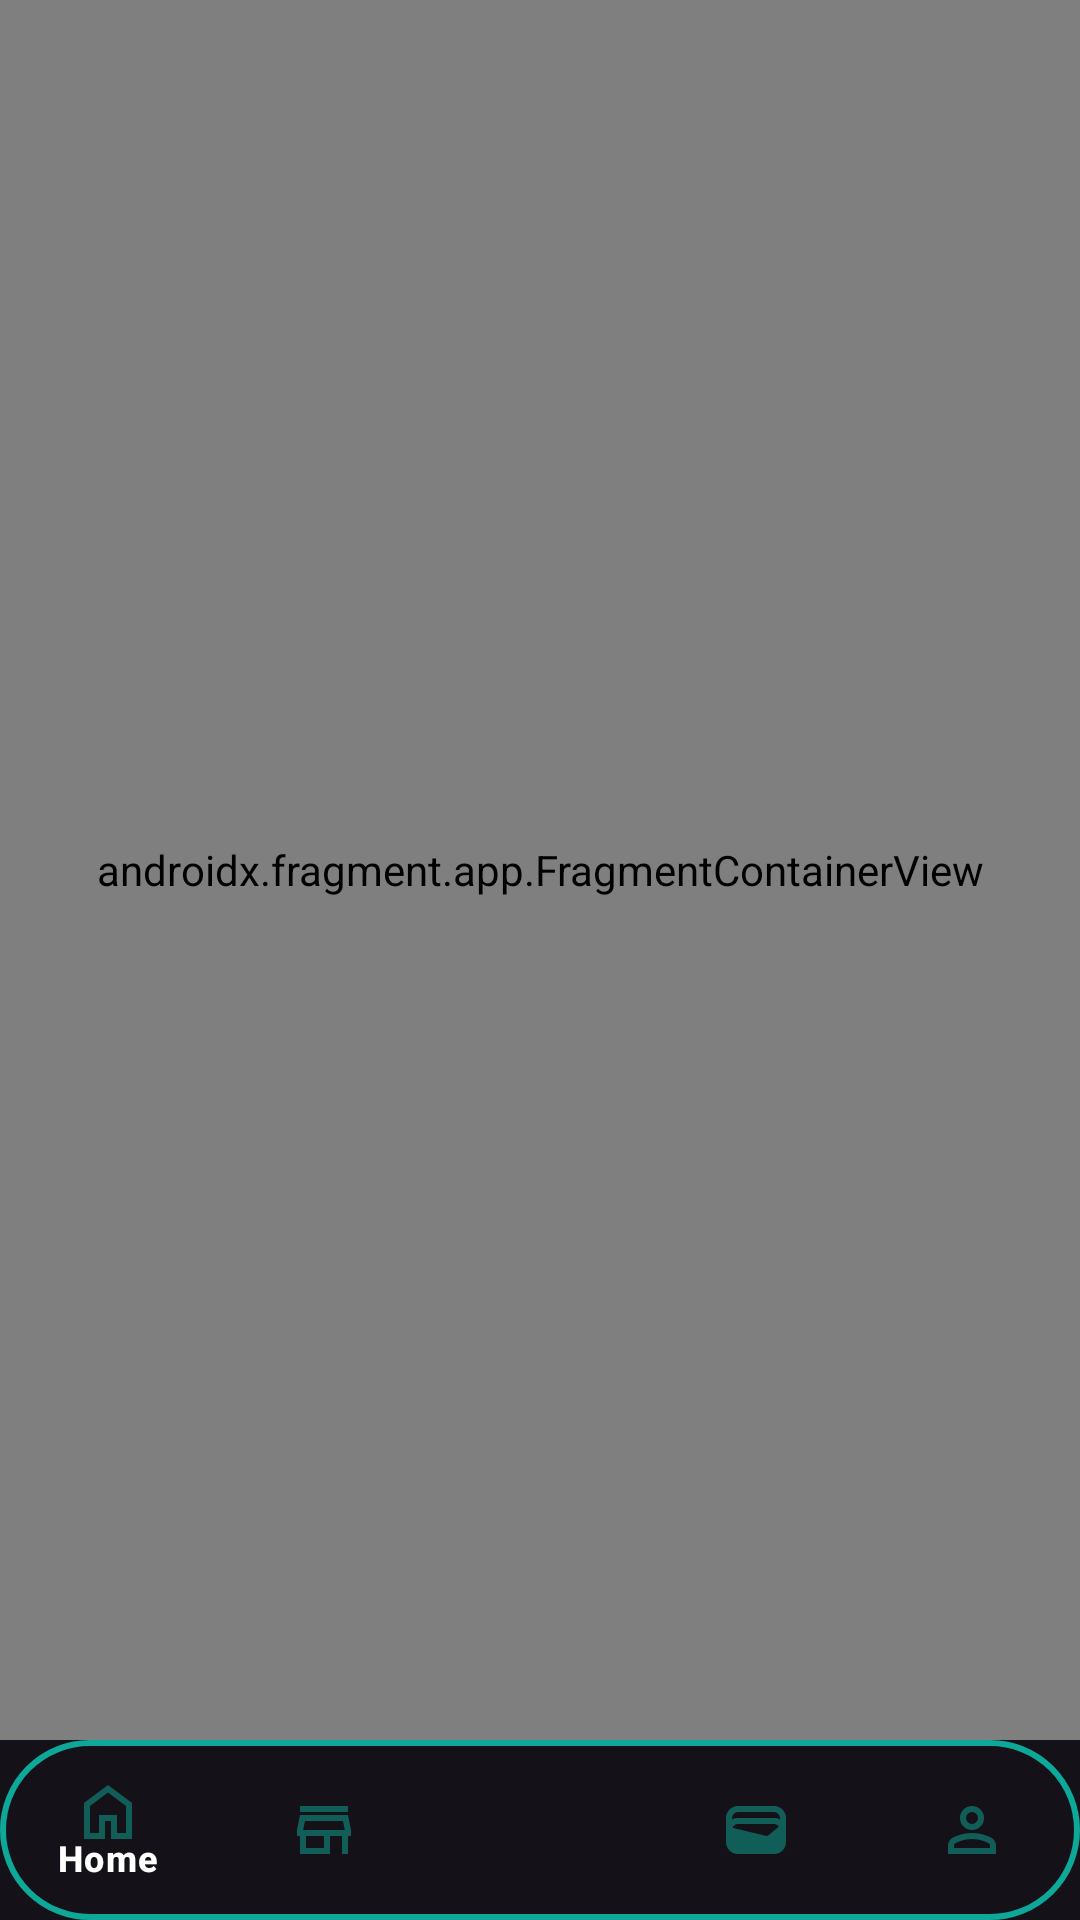

Android layout source for this screen:
<!-- AndroidManifest.xml: application theme Theme.CFinanceApp -->
<!-- res/layout/activity_main.xml -->
<?xml version="1.0" encoding="utf-8"?>
<androidx.constraintlayout.widget.ConstraintLayout xmlns:android="http://schemas.android.com/apk/res/android"
    xmlns:app="http://schemas.android.com/apk/res-auto"
    xmlns:tools="http://schemas.android.com/tools"
    android:id="@+id/main"
    android:layout_width="match_parent"
    android:layout_height="match_parent"
    tools:context=".MainActivity">

    <androidx.fragment.app.FragmentContainerView
        android:id="@+id/fragmentContainerView"
        android:name="androidx.navigation.fragment.NavHostFragment"
        android:layout_width="match_parent"
        android:layout_height="0dp"
        app:layout_constraintBottom_toTopOf="@id/bottomNavigationView"
        app:layout_constraintEnd_toEndOf="parent"
        app:layout_constraintHorizontal_bias="0.5"
        app:layout_constraintStart_toStartOf="parent"
        app:layout_constraintTop_toTopOf="parent"
        app:layout_constraintVertical_bias="0.5"
        app:navGraph="@navigation/nav_graph" />


    <com.google.android.material.bottomnavigation.BottomNavigationView
        android:id="@+id/bottomNavigationView"
        android:layout_width="match_parent"
        android:layout_height="60dp"
        android:background="@drawable/round_transparent"
        app:itemTextColor="@color/white"
        app:circularflow_radiusInDP="60dp"
        app:itemActiveIndicatorStyle="@color/turquoise_light"
        app:itemIconTint="@color/turquoise_light"
        app:itemRippleColor="@color/turquoise_light"
        app:itemTextAppearanceActiveBoldEnabled="true"
        app:layout_constraintBottom_toBottomOf="parent"
        app:layout_constraintEnd_toEndOf="parent"
        app:layout_constraintStart_toStartOf="parent"
        app:menu="@menu/bottom_navigation" />




</androidx.constraintlayout.widget.ConstraintLayout>
<!-- resources referenced by this layout -->
<resources>
  <color name="turquoise_light">#0DA898</color>
  <color name="white">#FFFFFFFF</color>
  <!-- drawable round_transparent (drawable) -->
  <?xml version="1.0" encoding="utf-8"?>
  <shape xmlns:android="http://schemas.android.com/apk/res/android">
      <solid android:color="@android:color/transparent"/>
      <corners android:radius="30dp"/>
      <stroke android:color="@color/turquoise_light"
          android:width="2dp"/>
  
  </shape>
  <style name="Theme.CFinanceApp" parent="Base.Theme.CFinanceApp" />
  <style name="Base.Theme.CFinanceApp" parent="Theme.Material3.Dark.NoActionBar">
          
          
      </style>
</resources>
